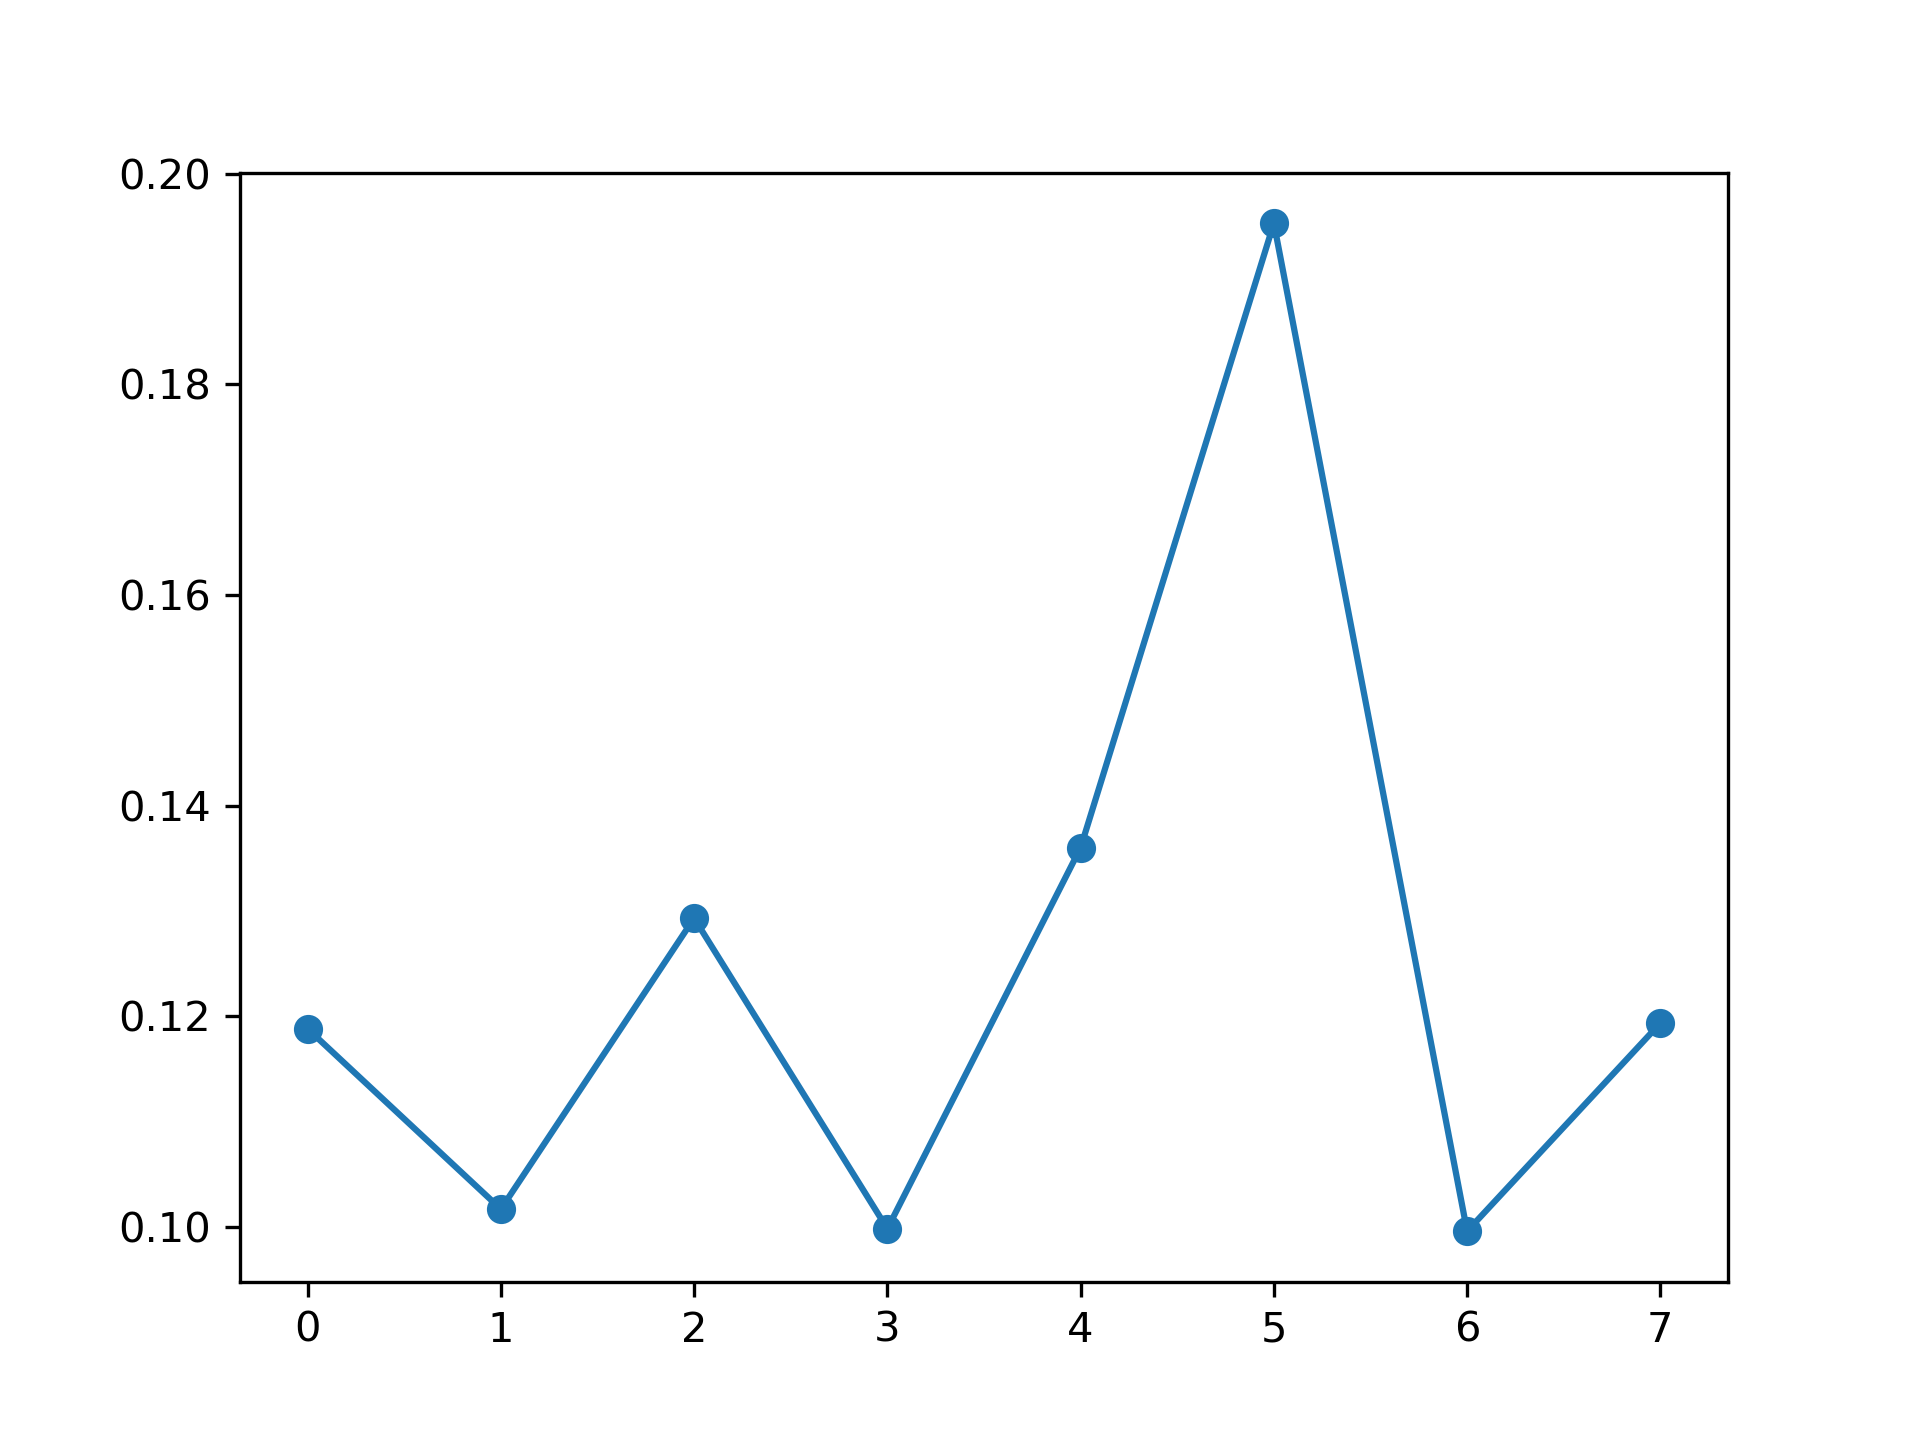

Values plotted in this chart, from the file beside it:
, feature_name, instance_level, global_attention
0, PM_US Post, 0.1188, 0.1274
1, DEWP, 0.1017, 0.1265
2, HUMI, 0.1293, 0.1235
3, PRES, 0.09984, 0.1234
4, TEMP, 0.136, 0.1254
5, Iws, 0.1953, 0.126
6, precipitation, 0.09961, 0.1231
7, Iprec, 0.1194, 0.1248
